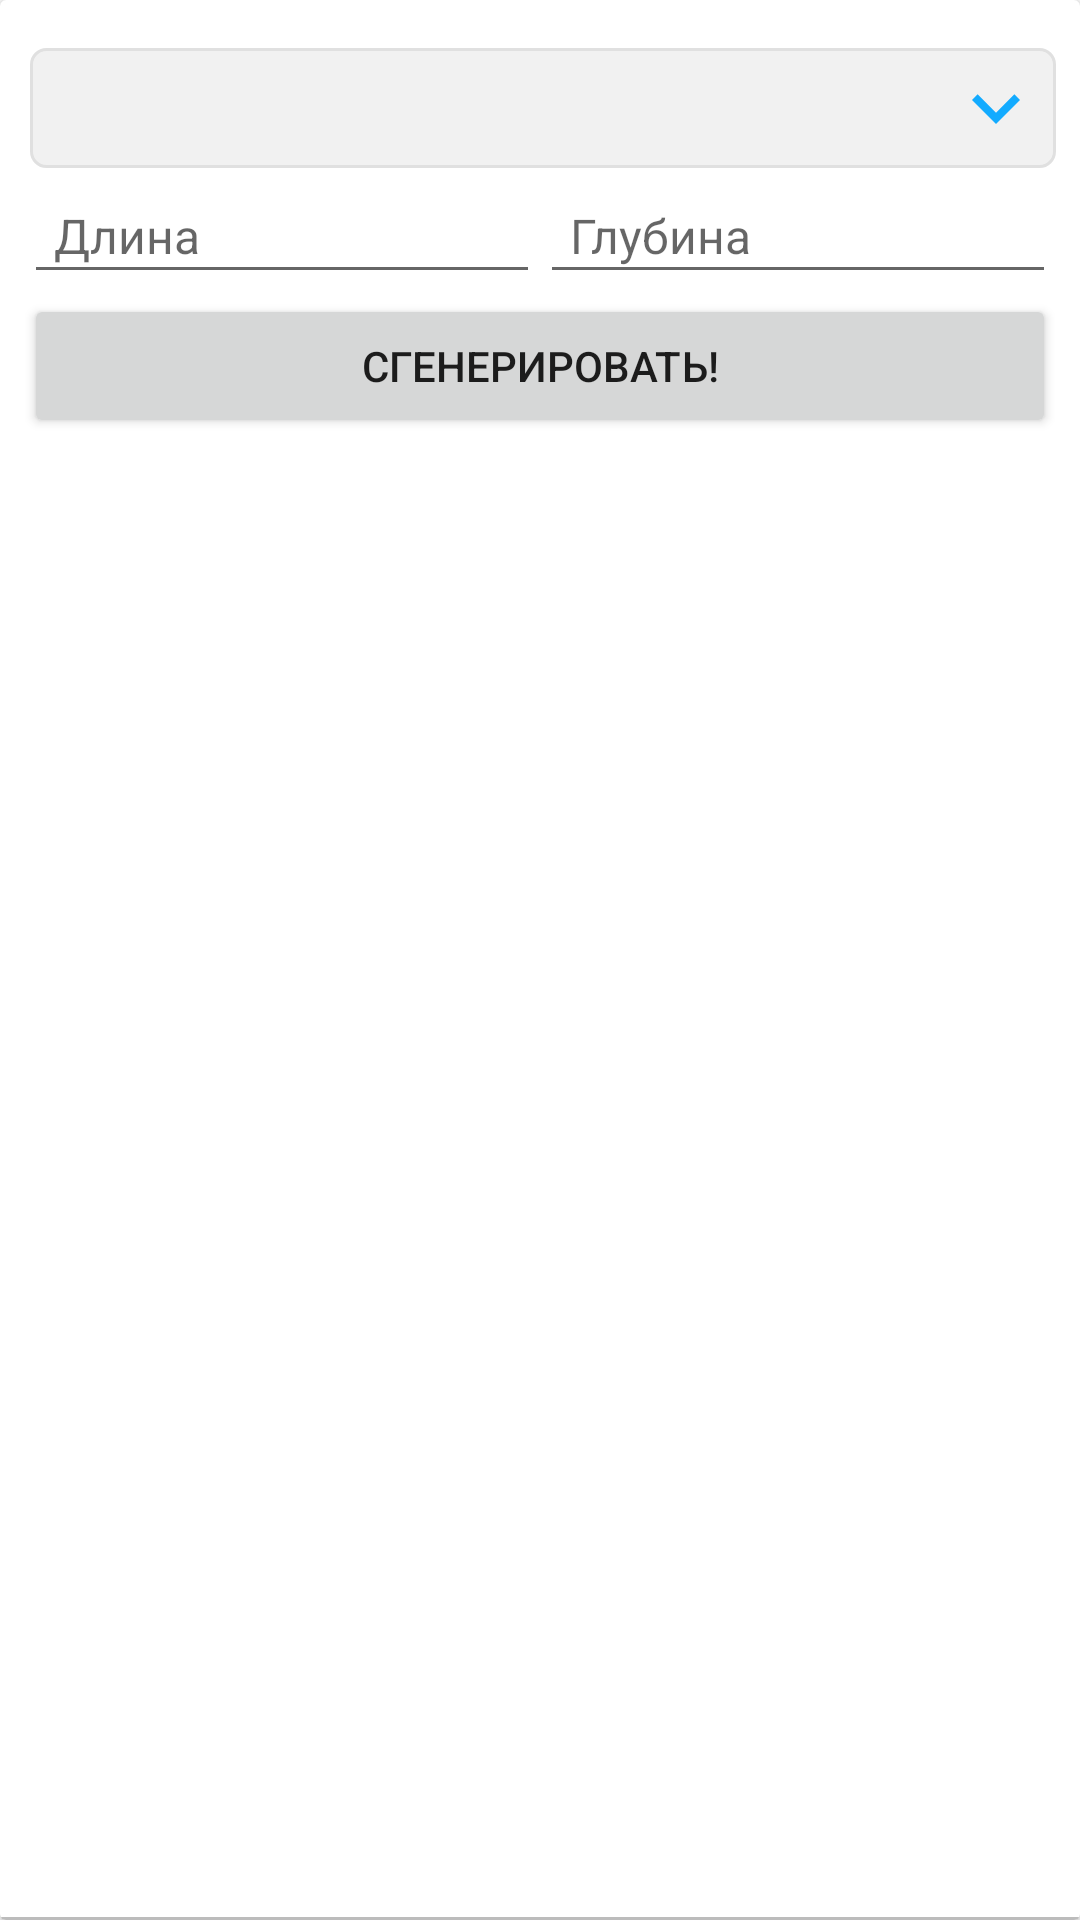

Reconstruct the res/layout file that produces this screen, plus the resources it refers to.
<!-- AndroidManifest.xml: application theme Theme.TextBuilder -->
<!-- res/layout/fragment_interaction.xml -->
<?xml version="1.0" encoding="utf-8"?>
<androidx.cardview.widget.CardView xmlns:android="http://schemas.android.com/apk/res/android"
    xmlns:app="http://schemas.android.com/apk/res-auto"
    xmlns:tools="http://schemas.android.com/tools"
    android:layout_width="match_parent"
    android:layout_height="wrap_content">

    <androidx.constraintlayout.widget.ConstraintLayout
        android:layout_width="match_parent"
        android:layout_height="wrap_content"
        android:padding="8dp">

        <androidx.appcompat.widget.AppCompatSpinner
            android:id="@+id/interaction_fragment_spinner"
            android:layout_width="match_parent"
            android:layout_height="40dp"
            android:layout_marginStart="2dp"
            android:layout_marginTop="@dimen/size_default"
            android:layout_marginEnd="0dp"
            android:background="@drawable/rectangle_rounded_outline_arrow_down"
            android:clickable="true"

            android:focusable="true"
            android:focusableInTouchMode="true"
            android:padding="@dimen/size_default"
            app:layout_constraintEnd_toEndOf="parent"
            app:layout_constraintStart_toStartOf="parent"
            app:layout_constraintTop_toTopOf="parent">

        </androidx.appcompat.widget.AppCompatSpinner>

        <EditText
            android:id="@+id/interaction_fragment_edittext_length"
            style="@style/edittext_style_default"
            android:hint="Длина"
            android:paddingStart="@dimen/size_medium"
            android:theme="@style/edittext_theme_default"
            app:layout_constraintEnd_toStartOf="@+id/interaction_fragment_edittext_depth"
            app:layout_constraintStart_toStartOf="parent"
            app:layout_constraintTop_toBottomOf="@+id/interaction_fragment_spinner" />

        <EditText
            android:id="@+id/interaction_fragment_edittext_depth"
            style="@style/edittext_style_default"
            android:hint="Глубина"
            android:paddingStart="@dimen/size_medium"
            android:theme="@style/edittext_theme_default"
            app:layout_constraintEnd_toEndOf="parent"
            app:layout_constraintStart_toEndOf="@id/interaction_fragment_edittext_length"
            app:layout_constraintTop_toBottomOf="@+id/interaction_fragment_spinner" />

        <Button
            android:id="@+id/interaction_fragment_button_generate"
            android:layout_width="match_parent"
            android:layout_height="wrap_content"
            android:text="Сгенерировать!"
            app:layout_constraintTop_toBottomOf="@+id/interaction_fragment_edittext_length" />
    </androidx.constraintlayout.widget.ConstraintLayout>

    <View
        android:layout_width="match_parent"
        android:layout_height="1dp"
        android:layout_gravity="bottom"
        android:background="@color/gray" />
</androidx.cardview.widget.CardView>
<!-- resources referenced by this layout -->
<resources>
  <color name="gray">#BCBCBC</color>
  <dimen name="size_default">8dp</dimen>
  <dimen name="size_medium">10dp</dimen>
  <!-- drawable rectangle_rounded_outline_arrow_down (drawable) -->
  <?xml version="1.0" encoding="utf-8"?>
  <selector xmlns:android="http://schemas.android.com/apk/res/android">
      <item>
          <layer-list>
              <item>
                  <shape>
                      <stroke android:width="1dp" android:color="@color/gray_stroke" />
                      <solid android:color="@color/gray_background_dark" />
                      <corners android:radius="5dp" />
                  </shape>
              </item>
              <item android:drawable="@drawable/ic_arrow_down"
                  android:gravity="end|center_vertical"
                  android:end="@dimen/size_small">
              </item>
          </layer-list>
      </item>
  </selector>
  <style name="edittext_style_default">
          <item name="android:layout_width">0dp</item>
          <item name="android:layout_height">@dimen/bar_height_default</item>
          <item name="android:inputType">number</item>
          <item name="android:textSize">@dimen/text_size_default</item>
          <item name="android:autofillHints">false</item>
      </style>
  <style name="edittext_theme_default">
          <item name="colorAccent">@color/primary</item>
      </style>
  <style name="Theme.TextBuilder" parent="Theme.MaterialComponents.DayNight.NoActionBar">
          
          <item name="colorPrimary">@color/primary</item>
          <item name="colorPrimaryVariant">@color/purple_700</item>
          
          <item name="colorSecondary">@color/teal_200</item>
          <item name="colorSecondaryVariant">@color/teal_700</item>
          <item name="colorOnSecondary">@color/black</item>
          
          <item name="android:statusBarColor" tools:targetApi="l">@color/white</item>
          
          <item name="android:forceDarkAllowed">false</item>
      </style>
  <color name="gray_stroke">#e0e0e0</color>
  <color name="gray_background_dark">#F1F1F1</color>
  <!-- drawable ic_arrow_down (drawable) -->
  <vector android:height="32dp" android:tint="#13ABFF"
      android:viewportHeight="24" android:viewportWidth="24"
      android:width="32dp" xmlns:android="http://schemas.android.com/apk/res/android">
      <path android:fillColor="@android:color/white" android:pathData="M7.41,8.59L12,13.17l4.59,-4.58L18,10l-6,6 -6,-6 1.41,-1.41z"/>
  </vector>
  <dimen name="size_small">4dp</dimen>
  <dimen name="bar_height_default">42dp</dimen>
  <dimen name="text_size_default">16sp</dimen>
  <color name="primary">#48B9F6</color>
  <color name="purple_700">#FF3700B3</color>
  <color name="teal_200">#FF03DAC5</color>
  <color name="teal_700">#FF018786</color>
  <color name="black">#FF000000</color>
  <color name="white">#FFFFFFFF</color>
</resources>
